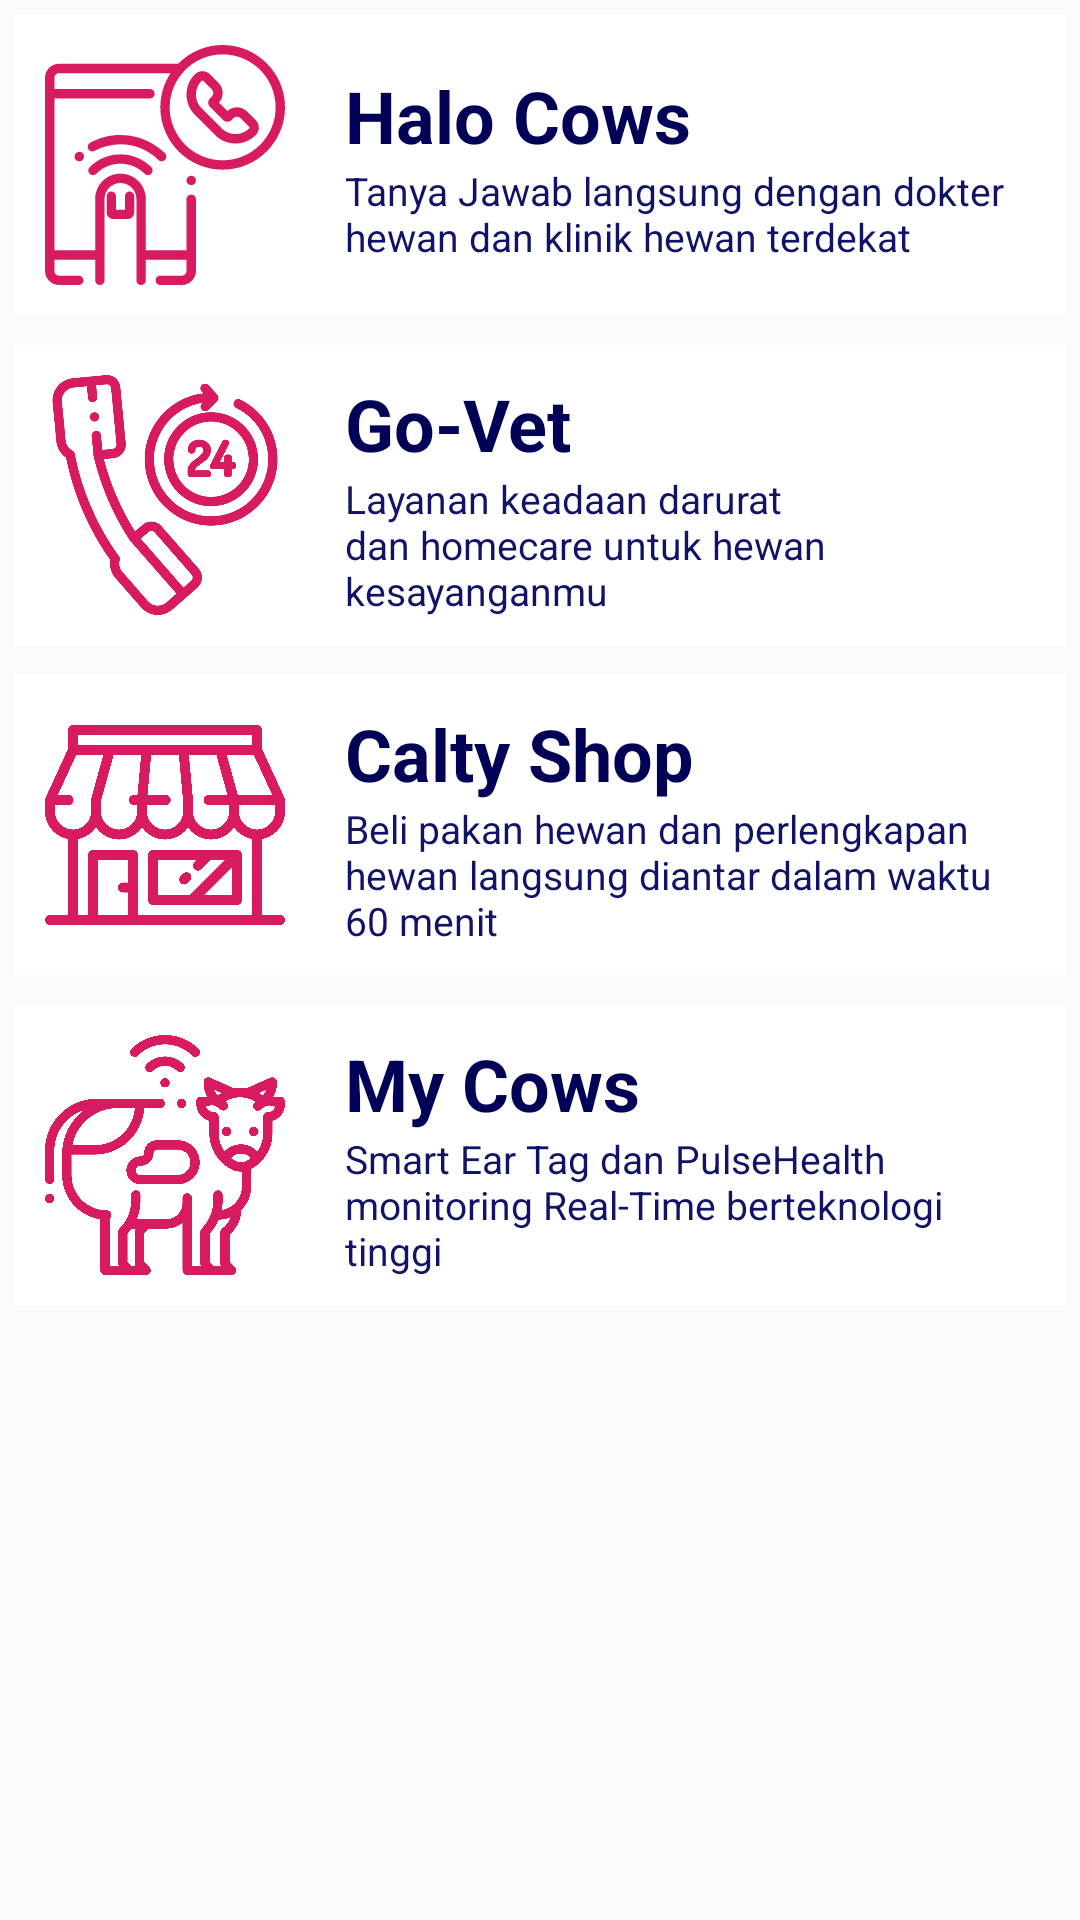

Produce the Android XML layout that renders to this screen, including the resource entries it uses.
<!-- AndroidManifest.xml: application theme AppTheme -->
<!-- res/layout/fragment_home.xml -->
<?xml version="1.0" encoding="utf-8"?>
<ScrollView
        xmlns:android="http://schemas.android.com/apk/res/android"
        android:orientation="vertical"
        android:layout_width="match_parent"
        android:layout_height="wrap_content">
    <LinearLayout
            android:layout_width="match_parent"
            android:layout_height="wrap_content"
            android:orientation="vertical">
        <ImageView
                android:id="@+id/iv_promo"
                android:visibility="gone"
                android:layout_width="match_parent"
                android:layout_height="200dp"/>
        <LinearLayout
                android:id="@+id/layout_halo_cow"
                android:orientation="horizontal"
                android:layout_width="match_parent"
                android:layout_height="100dp"
                android:layout_margin="5dp"
                android:background="@color/white">
            <ImageView
                    android:src="@drawable/ic_touch"
                    android:layout_width="80dp"
                    android:tint="@color/colorAccent"
                    android:layout_height="match_parent"
                    android:layout_margin="10dp"/>
            <LinearLayout
                    android:layout_width="match_parent"
                    android:layout_height="wrap_content"
                    android:orientation="vertical"
                    android:layout_gravity="center_vertical"
                    android:layout_margin="10dp">
                <TextView
                        android:layout_width="wrap_content"
                        android:layout_height="wrap_content"
                        android:textSize="24sp"
                        android:textColor="@color/colorPrimaryDark"
                        android:textStyle="bold"
                        android:lines="1"
                        android:text="Halo Cows"/>
                <TextView
                        android:layout_width="wrap_content"

                        android:paddingEnd="5dp"
                        android:layout_height="wrap_content"
                        android:textSize="13sp"
                        android:textColor="@color/colorPrimary"
                        android:text="Tanya Jawab langsung dengan dokter hewan dan klinik hewan terdekat"/>
            </LinearLayout>
        </LinearLayout>
        <LinearLayout
                android:id="@+id/layout_govet"
                android:orientation="horizontal"
                android:layout_width="match_parent"
                android:layout_height="100dp"
                android:layout_margin="5dp"
                android:background="@color/white">
            <ImageView
                    android:src="@drawable/ic_24h"
                    android:layout_width="80dp"
                    android:tint="@color/colorAccent"
                    android:layout_height="match_parent"
                    android:layout_margin="10dp"/>
            <LinearLayout
                    android:layout_width="match_parent"
                    android:layout_height="wrap_content"
                    android:orientation="vertical"
                    android:layout_gravity="center_vertical"
                    android:layout_margin="10dp">
                <TextView
                        android:layout_width="wrap_content"
                        android:layout_height="wrap_content"
                        android:textSize="24sp"
                        android:textColor="@color/colorPrimaryDark"
                        android:textStyle="bold"
                        android:lines="1"
                        android:text="Go-Vet"/>
                <TextView
                        android:layout_width="wrap_content"
                        android:paddingEnd="5dp"
                        android:layout_height="wrap_content"
                        android:textSize="13sp"
                        android:textColor="@color/colorPrimary"
                        android:text="Layanan keadaan darurat dan homecare untuk hewan kesayanganmu"/>
            </LinearLayout>
        </LinearLayout>
        <LinearLayout
                android:id="@+id/layout_caltyshop"
                android:orientation="horizontal"
                android:layout_width="match_parent"
                android:layout_height="100dp"
                android:layout_margin="5dp"
                android:background="@color/white">
            <ImageView
                    android:src="@drawable/ic_shop"
                    android:layout_width="80dp"
                    android:tint="@color/colorAccent"
                    android:layout_height="match_parent"
                    android:layout_margin="10dp"/>
            <LinearLayout
                    android:layout_width="match_parent"
                    android:layout_height="wrap_content"
                    android:orientation="vertical"
                    android:layout_gravity="center_vertical"
                    android:layout_margin="10dp">
                <TextView
                        android:layout_width="wrap_content"
                        android:layout_height="wrap_content"
                        android:textSize="24sp"
                        android:textColor="@color/colorPrimaryDark"
                        android:textStyle="bold"
                        android:lines="1"
                        android:text="Calty Shop"/>
                <TextView
                        android:layout_width="wrap_content"
                        android:paddingEnd="5dp"
                        android:layout_height="wrap_content"
                        android:textSize="13sp"
                        android:textColor="@color/colorPrimary"
                        android:text="Beli pakan hewan dan perlengkapan hewan langsung diantar dalam waktu 60 menit"/>
            </LinearLayout>
        </LinearLayout>
        <LinearLayout
                android:id="@+id/layout_mycows"
                android:orientation="horizontal"
                android:layout_width="match_parent"
                android:layout_height="100dp"
                android:layout_margin="5dp"
                android:background="@color/white">
            <ImageView
                    android:src="@drawable/ic_cattle"
                    android:layout_width="80dp"
                    android:tint="@color/colorAccent"
                    android:layout_height="match_parent"
                    android:layout_margin="10dp"/>
            <LinearLayout
                    android:layout_width="match_parent"
                    android:layout_height="wrap_content"
                    android:orientation="vertical"
                    android:layout_gravity="center_vertical"
                    android:layout_margin="10dp">
                <TextView
                        android:layout_width="wrap_content"
                        android:layout_height="wrap_content"
                        android:textSize="24sp"
                        android:textColor="@color/colorPrimaryDark"
                        android:textStyle="bold"
                        android:lines="1"
                        android:text="My Cows"/>
                <TextView
                        android:layout_width="wrap_content"
                        android:paddingEnd="5dp"
                        android:layout_height="wrap_content"
                        android:textSize="13sp"
                        android:textColor="@color/colorPrimary"
                        android:text="Smart Ear Tag dan PulseHealth monitoring Real-Time berteknologi tinggi"/>
            </LinearLayout>
        </LinearLayout>
    </LinearLayout>
</ScrollView>
<!-- resources referenced by this layout -->
<resources>
  <color name="colorAccent">#D81B60</color>
  <color name="colorPrimary">#111366</color>
  <color name="colorPrimaryDark">#010256</color>
  <color name="white">#FFFFFF</color>
  <!-- drawable ic_24h: vector/xml drawable (drawable, 8155 chars, omitted) -->
  <!-- drawable ic_cattle: vector/xml drawable (drawable, 8160 chars, omitted) -->
  <!-- drawable ic_shop: vector/xml drawable (drawable, 5040 chars, omitted) -->
  <!-- drawable ic_touch: vector/xml drawable (drawable, 4088 chars, omitted) -->
  <style name="AppTheme" parent="Theme.AppCompat.Light.NoActionBar">
          
          <item name="colorPrimary">@color/colorPrimary</item>
          <item name="colorPrimaryDark">@color/colorPrimaryDark</item>
          <item name="colorAccent">@color/colorAccent</item>
      </style>
</resources>
